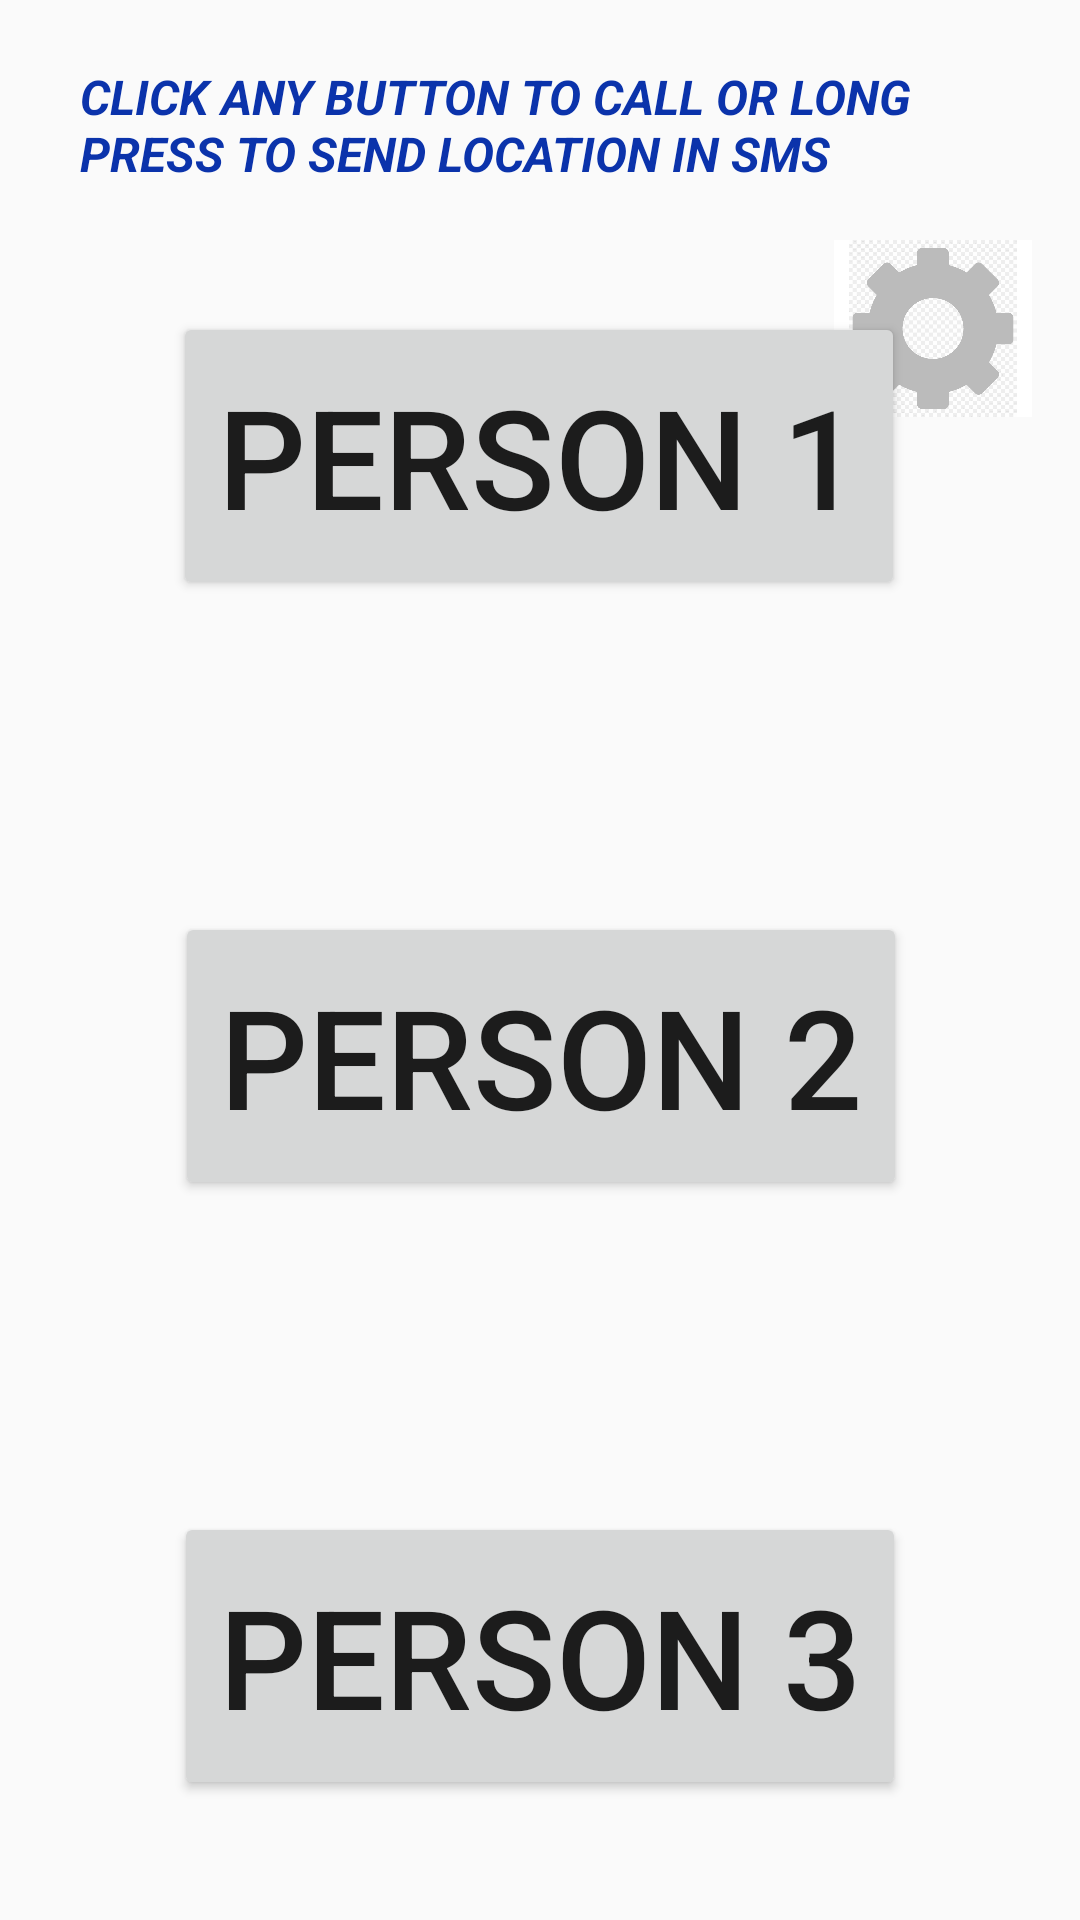

Produce the Android XML layout that renders to this screen, including the resource entries it uses.
<!-- AndroidManifest.xml: application theme Theme.EmergencyCall -->
<!-- res/layout/activity_main.xml -->
<?xml version="1.0" encoding="utf-8"?>
<androidx.constraintlayout.widget.ConstraintLayout xmlns:android="http://schemas.android.com/apk/res/android"
    xmlns:app="http://schemas.android.com/apk/res-auto"
    xmlns:tools="http://schemas.android.com/tools"
    android:id="@+id/sandwitch"
    android:layout_width="match_parent"
    android:layout_height="match_parent"
    tools:context=".MainActivity">

    <Button
        android:id="@+id/back"
        android:layout_width="244dp"
        android:layout_height="96dp"
        android:layout_marginTop="104dp"
        android:onClick="callPerson"
        android:text="Person 1"
        android:textSize="30sp"
        app:layout_constraintEnd_toEndOf="parent"
        app:layout_constraintHorizontal_bias="0.497"
        app:layout_constraintStart_toStartOf="parent"
        app:layout_constraintTop_toTopOf="parent"
        android:autoSizeTextType="uniform"
        android:autoSizeMinTextSize="12sp"
        android:autoSizeMaxTextSize="100sp"
        android:autoSizeStepGranularity="2sp" />

    <Button
        android:id="@+id/buttonDad"
        android:layout_width="244dp"
        android:layout_height="96dp"
        android:layout_marginTop="104dp"
        android:onClick="callPerson"
        android:text="Person 2"
        android:textSize="30sp"
        app:layout_constraintEnd_toEndOf="parent"
        app:layout_constraintHorizontal_bias="0.502"
        app:layout_constraintStart_toStartOf="parent"
        app:layout_constraintTop_toBottomOf="@+id/back"
        android:autoSizeTextType="uniform"
        android:autoSizeMinTextSize="12sp"
        android:autoSizeMaxTextSize="100sp"
        android:autoSizeStepGranularity="2sp" />

    <Button
        android:id="@+id/buttonPolice"
        android:layout_width="244dp"
        android:layout_height="96dp"
        android:layout_marginTop="104dp"
        android:onClick="callPerson"
        android:text="Person 3"
        android:textSize="30sp"
        app:layout_constraintEnd_toEndOf="parent"
        app:layout_constraintStart_toStartOf="parent"
        app:layout_constraintTop_toBottomOf="@+id/buttonDad"
        android:autoSizeTextType="uniform"
        android:autoSizeMinTextSize="12sp"
        android:autoSizeMaxTextSize="100sp"
        android:autoSizeStepGranularity="2sp" />

    <ImageView
        android:id="@+id/imageView"
        android:layout_width="66dp"
        android:layout_height="59dp"
        android:layout_marginTop="80dp"
        android:layout_marginEnd="16dp"
        android:layout_marginRight="16dp"
        android:background="#FFFFFF"
        android:contentDescription="abc"
        android:onClick="settingsPage"
        app:layout_constraintEnd_toEndOf="parent"
        app:layout_constraintTop_toTopOf="parent"
        app:srcCompat="@drawable/transparent_settings" />

    <TextView
        android:id="@+id/textView4"
        android:layout_width="306dp"
        android:layout_height="46dp"
        android:freezesText="true"
        android:text="Click any button to call or long press to send location in sms"
        android:textAllCaps="true"
        android:textColor="#0B33AB"
        android:textColorHighlight="@color/purple_500"
        android:textSize="16sp"
        android:textStyle="bold|italic"
        app:layout_constraintBottom_toTopOf="@+id/back"
        app:layout_constraintEnd_toEndOf="parent"
        app:layout_constraintHorizontal_bias="0.495"
        app:layout_constraintStart_toStartOf="parent"
        app:layout_constraintTop_toTopOf="parent"
        app:layout_constraintVertical_bias="0.366" />

</androidx.constraintlayout.widget.ConstraintLayout>
<!-- resources referenced by this layout -->
<resources>
  <color name="purple_500">#FF6200EE</color>
  <!-- drawable transparent_settings: png bitmap (drawable-v24, 9925 bytes) -->
  <style name="Theme.EmergencyCall" parent="Theme.MaterialComponents.DayNight.NoActionBar.Bridge">
          
          <item name="colorPrimary">@color/purple_700</item>
          <item name="colorPrimaryVariant">@color/purple_700</item>
          <item name="colorOnPrimary">@color/white</item>
          
          <item name="colorSecondary">@color/teal_200</item>
          <item name="colorSecondaryVariant">@color/teal_700</item>
          <item name="colorOnSecondary">@color/black</item>
          
          <item name="android:statusBarColor" tools:targetApi="l">?attr/colorPrimaryVariant</item>
          
      </style>
  <color name="purple_700">#FF3700B3</color>
  <color name="white">#FFFFFFFF</color>
  <color name="teal_200">#FF03DAC5</color>
  <color name="teal_700">#FF018786</color>
  <color name="black">#FF000000</color>
</resources>
